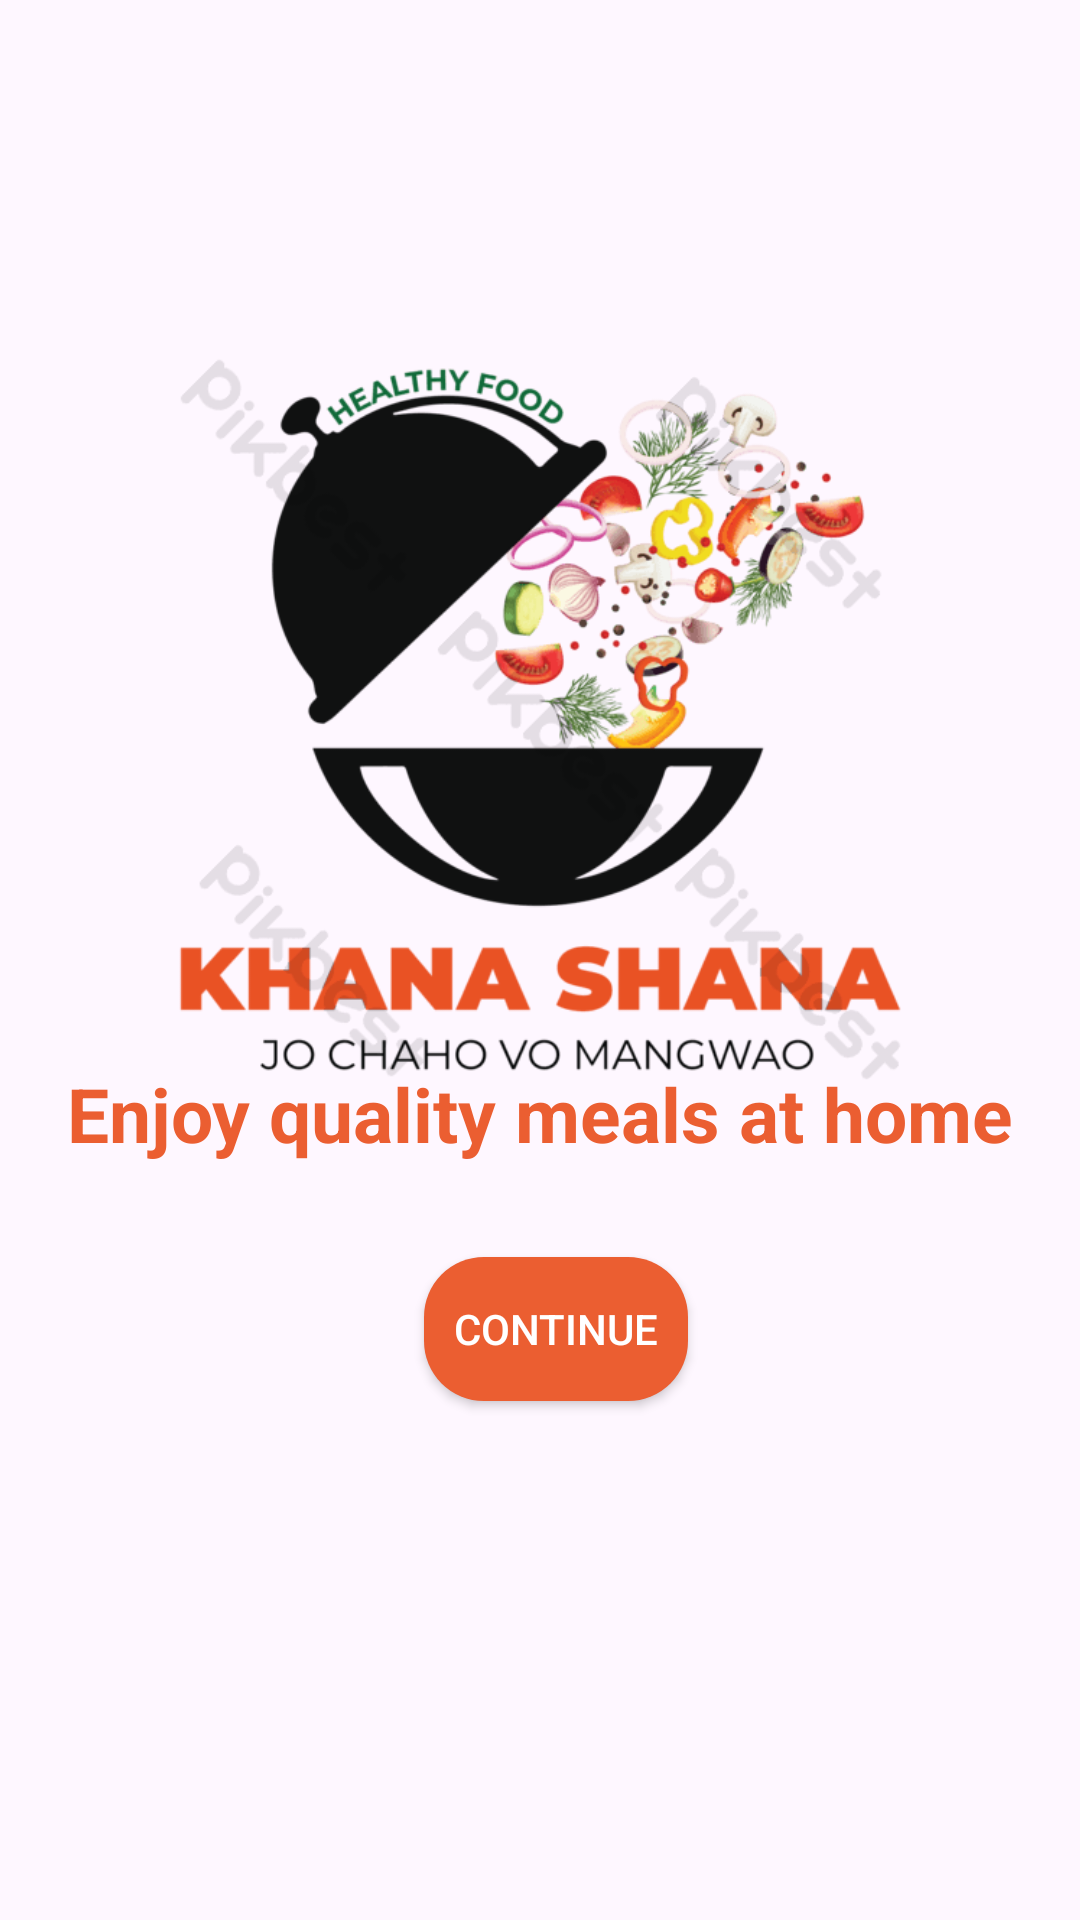

Write the Android layout XML for this screen, with the resource values it uses.
<!-- AndroidManifest.xml: application theme Theme.Khanacom -->
<!-- res/layout/activity_main.xml -->
<?xml version="1.0" encoding="utf-8"?>
<androidx.constraintlayout.widget.ConstraintLayout xmlns:android="http://schemas.android.com/apk/res/android"
    xmlns:app="http://schemas.android.com/apk/res-auto"
    xmlns:tools="http://schemas.android.com/tools"
    android:id="@+id/main"
    android:layout_width="match_parent"
    android:layout_height="match_parent"
    tools:context=".MainActivity">


    <ImageView
        android:id="@+id/imageView3"
        android:layout_width="337dp"
        android:layout_height="369dp"
        app:layout_constraintBottom_toBottomOf="parent"
        app:layout_constraintEnd_toEndOf="parent"
        app:layout_constraintStart_toStartOf="parent"
        app:layout_constraintTop_toTopOf="parent"
        app:layout_constraintVertical_bias="0.204"
        app:srcCompat="@drawable/img" />

    <TextView
        android:id="@+id/textView"
        android:layout_width="wrap_content"
        android:layout_height="wrap_content"
        android:layout_marginBottom="252dp"
        android:textSize="25sp"
        android:textStyle="bold"
        android:textColor="#eb5e31"
        android:text="Enjoy quality meals at home"
        app:layout_constraintBottom_toBottomOf="parent"
        app:layout_constraintEnd_toEndOf="parent"
        app:layout_constraintStart_toStartOf="parent" />

    <androidx.appcompat.widget.AppCompatButton
        android:id="@+id/button"
        android:layout_width="wrap_content"
        android:layout_height="wrap_content"
        android:background="@drawable/button"
        android:text="Continue"
        android:textColor="@color/white"
        app:layout_constraintBottom_toBottomOf="parent"
        app:layout_constraintEnd_toEndOf="@+id/textView"
        app:layout_constraintHorizontal_bias="0.523"
        app:layout_constraintStart_toStartOf="@+id/textView"
        app:layout_constraintTop_toBottomOf="@+id/textView"
        app:layout_constraintVertical_bias="0.152" />


</androidx.constraintlayout.widget.ConstraintLayout>
<!-- resources referenced by this layout -->
<resources>
  <!-- drawable button (drawable) -->
  <?xml version="1.0" encoding="utf-8"?>
  
  <shape xmlns:android="http://schemas.android.com/apk/res/android"
      android:shape="rectangle">
      <corners android:radius="20dp"/>
      <solid android:color="#eb5e31"/>
  
  </shape>
  <!-- drawable img: png bitmap (drawable, 60503 bytes) -->
  <style name="Theme.Khanacom" parent="Base.Theme.Khanacom" />
  <style name="Base.Theme.Khanacom" parent="Theme.Material3.DayNight.NoActionBar">
          
          
      </style>
  <!-- not gathered from this repository: default colours our renderer supplied (Android Studio template values) -->
  <color name="white">#FFFFFFFF</color>
</resources>
